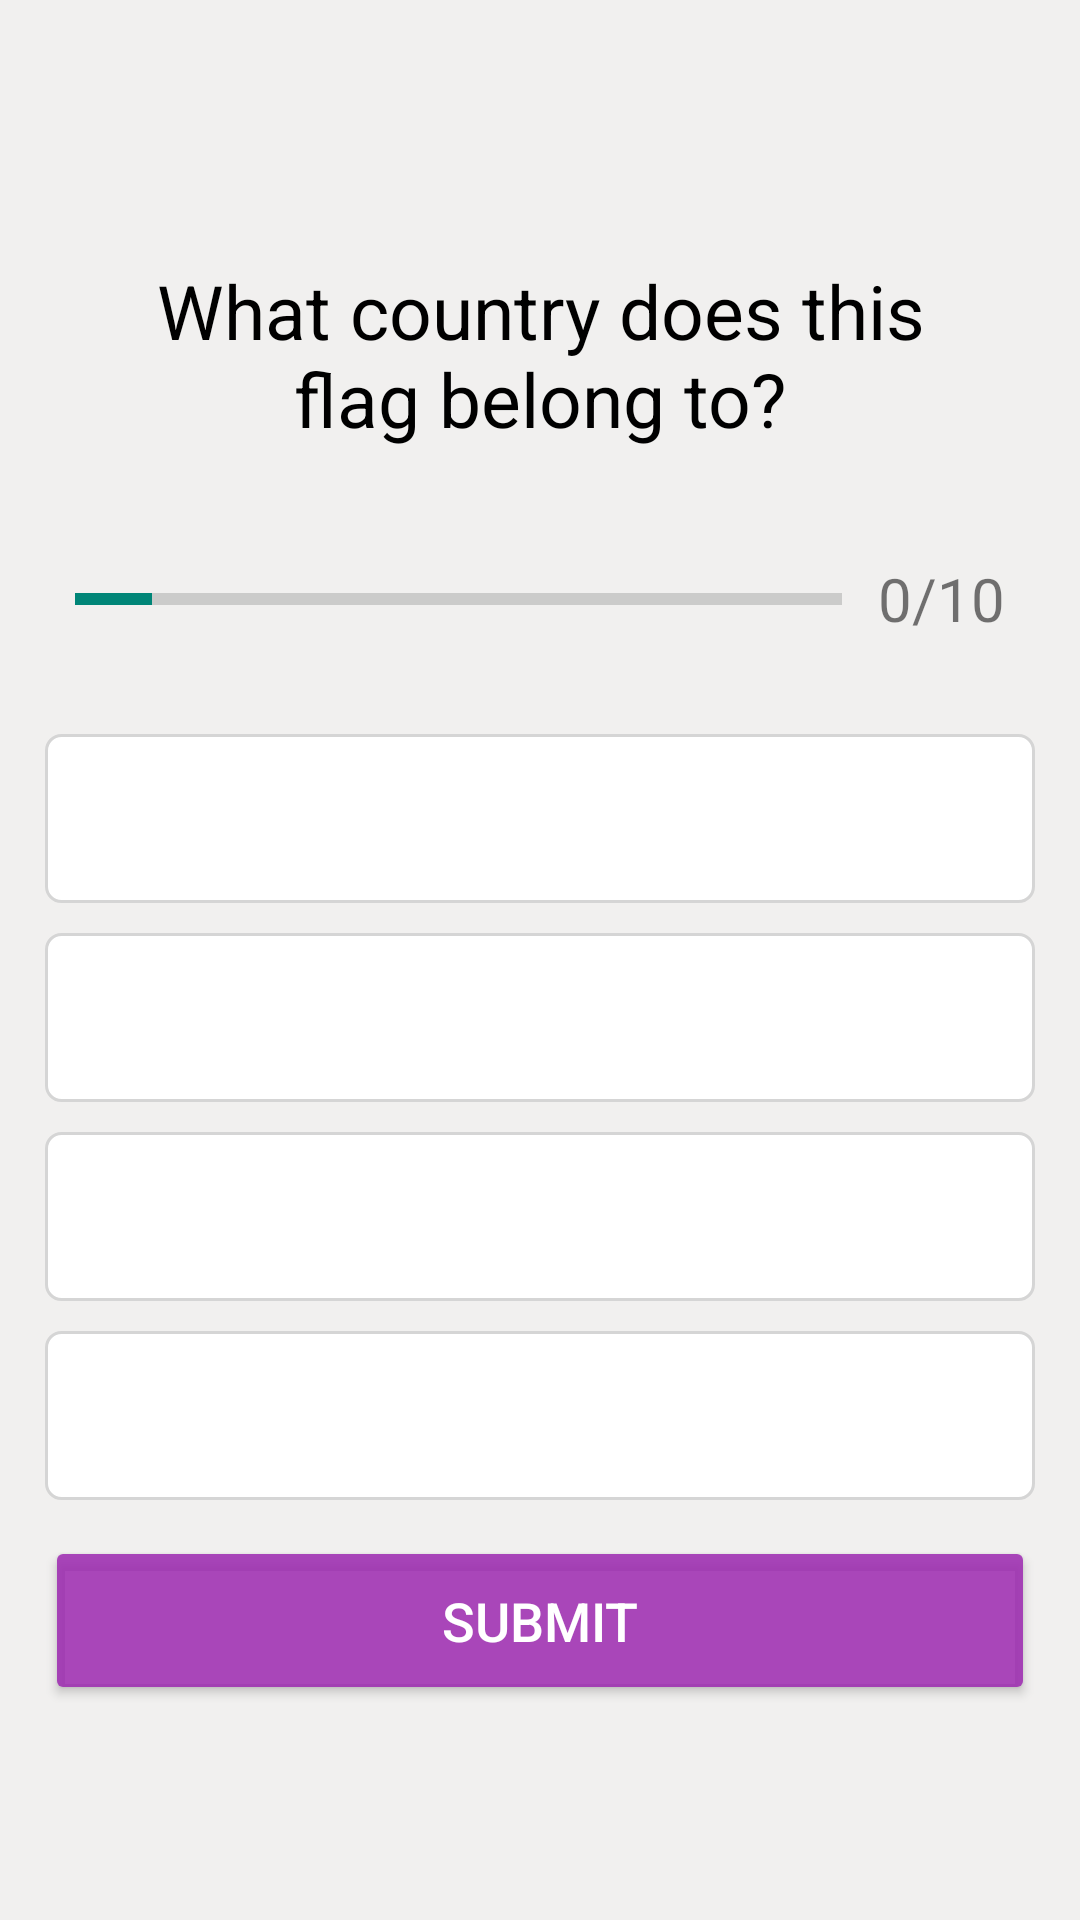

Layout XML and referenced resources for this Android screen:
<!-- AndroidManifest.xml: activity theme NoActionBar -->
<!-- res/layout/activity_quiz_qn.xml -->
<?xml version="1.0" encoding="utf-8"?>
<ScrollView xmlns:android="http://schemas.android.com/apk/res/android"
    xmlns:app="http://schemas.android.com/apk/res-auto"
    xmlns:tools="http://schemas.android.com/tools"
    android:layout_width="match_parent"
    android:layout_height="match_parent"
    android:fillViewport="true"
    android:background="@color/backgroundQuestion"
    tools:context=".QuizQnActivity">
    <LinearLayout
        android:layout_width="match_parent"
        android:layout_height="match_parent"
        android:orientation="vertical"
        android:padding="15dp"
        android:gravity="center"
        >
        <TextView
            android:id="@+id/questiontxt"
            android:layout_width="wrap_content"
            android:layout_height="wrap_content"
            android:text="What country does this flag belong to?"
            android:textSize="25sp"
            android:gravity="center"
            android:padding="15dp"
            android:textColor="@color/black"
            />

        <ImageView
            android:id="@+id/questionimg"
            android:layout_width="wrap_content"
            android:layout_height="wrap_content"
            android:src="@drawable/mv"

            android:contentDescription="TODO" />
        <LinearLayout
            android:layout_width="match_parent"
            android:layout_height="wrap_content"
            android:orientation="horizontal"
            android:padding="10dp"
            >
            <ProgressBar
                android:id="@+id/progressbar"

                android:layout_width="0dp"
                android:layout_height="wrap_content"
                style="?android:attr/progressBarStyleHorizontal"
                android:minHeight="50dp"
                android:max="10"
                android:layout_weight="1"
                android:progress="1"
                android:indeterminate="false"
                />
            <TextView
                android:id="@+id/progresstxt"
                android:layout_width="wrap_content"
                android:layout_height="match_parent"
                android:text="0/10"
                android:paddingLeft="12dp"
                android:textSize="20sp"
                android:gravity="center"
                />
        </LinearLayout>
        <TextView
            android:id="@+id/option1text"
            android:layout_width="match_parent"
            android:layout_height="wrap_content"
            android:textSize="18sp"
            android:textColor="@color/textcolor"
            android:gravity="center"
            android:padding="16dp"
            android:background="@drawable/default_option_border_bg"
            android:layout_marginTop="10dp"
            />
        <TextView
            android:id="@+id/option2text"
            android:layout_width="match_parent"
            android:layout_height="wrap_content"
            android:textSize="18sp"
            android:gravity="center"
            android:padding="16dp"
            android:textColor="@color/textcolor"
            android:layout_marginTop="10dp"
            android:background="@drawable/default_option_border_bg"
            />
        <TextView
            android:id="@+id/option3text"
            android:layout_width="match_parent"
            android:layout_height="wrap_content"
            android:textSize="18sp"
            android:gravity="center"
            android:padding="16dp"
            android:textColor="@color/textcolor"
            android:layout_marginTop="10dp"
            android:background="@drawable/default_option_border_bg"
            />
        <TextView
            android:id="@+id/option4text"
            android:layout_width="match_parent"
            android:layout_height="wrap_content"
            android:textSize="18sp"
            android:gravity="center"
            android:padding="16dp"
            android:textColor="@color/textcolor"
            android:background="@drawable/default_option_border_bg"
            android:layout_marginTop="10dp"
            />
        <Button
            android:id="@+id/submit_btn"
            android:layout_width="match_parent"
            android:layout_height="wrap_content"
            android:text="Submit"
            android:textSize="18sp"
            android:layout_marginTop="12dp"
            android:textColor="@color/white"
            android:padding="16dp"
            android:backgroundTint="@color/buttonTint"
            />

    </LinearLayout>

</ScrollView>
<!-- resources referenced by this layout -->
<resources>
  <color name="backgroundQuestion">#F1F0EF</color>
  <color name="black">#FF000000</color>
  <color name="buttonTint">#D89C27B0</color>
  <color name="textcolor">#6E6D6D</color>
  <color name="white">#FFFFFFFF</color>
  <!-- drawable default_option_border_bg (drawable) -->
  <?xml version="1.0" encoding="utf-8"?>
  <shape android:shape="rectangle"
      xmlns:android="http://schemas.android.com/apk/res/android">
  
      <solid android:color="@color/white"/>
      <stroke android:width="1dp"
          android:color="#D5D5D5"
          />
      <corners android:radius="5dp"/>
  </shape>
  <style name="NoActionBar" parent="Theme.AppCompat.Light.NoActionBar">
          <item name="colorPrimary">@color/purple_500</item>
          <item name="colorPrimaryVariant">@color/purple_700</item>
          <item name="colorOnPrimary">@color/white</item>
          
          <item name="colorSecondary">@color/teal_200</item>
          <item name="colorSecondaryVariant">@color/teal_700</item>
          <item name="colorOnSecondary">@color/black</item>
  
      </style>
  <color name="purple_500">#FF6200EE</color>
  <color name="purple_700">#FF3700B3</color>
  <color name="teal_200">#FF03DAC5</color>
  <color name="teal_700">#FF018786</color>
</resources>
